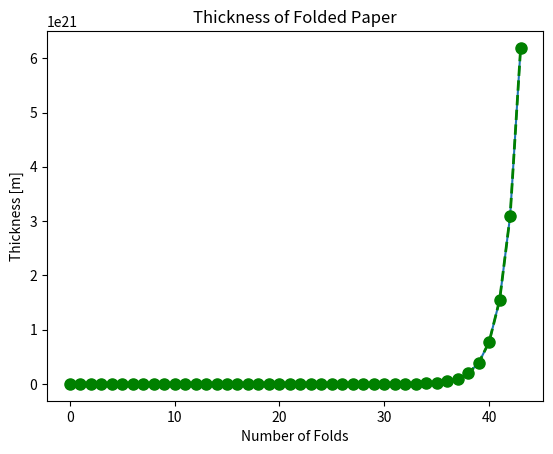

This figure's Python source:
import time

# Code to calculate the thickness when the paper is folded 43 times
THICKNESS = 0.00008

#[Problem 1] Implementation using exponentiation arithmetic operators
folded_thickness = THICKNESS * 2**43
print("Thickness: {} meters".format(folded_thickness))

#[Problem 2] Unit Conversion
print("Thickness: {:.2f} kilometers".format(folded_thickness / 1000))


#[Problem 3] Create using a for statement
THICKNESS = 0.00008
num_folds = 43

folded_thickness = THICKNESS

for _ in range(num_folds):
    folded_thickness *= 2

print("Thickness: {:.2f} kilometers".format(folded_thickness / 1000))

#[Problem 4] Comparison of calculation time

start = time.time()
folded_thickness = THICKNESS * 2**43
elapsed_time = time.time() - start
print("Using exponentiation: time {}[s]".format(elapsed_time))


start = time.time()
folded_thickness = THICKNESS
for _ in range(43):
    folded_thickness *= 2
elapsed_time = time.time() - start
print("Using for statement: time {}[s]".format(elapsed_time))

##[Problem 5] Saving to a list
THICKNESS = 0.00008
num_folds = 43

folded_thickness_list = [THICKNESS]

for _ in range(num_folds):
    folded_thickness *= 2
    folded_thickness_list.append(folded_thickness)

print("Number of elements in the list: {}".format(len(folded_thickness_list)))

#[Problem 6] Displaying a line graph
import matplotlib.pyplot as plt

# Display the graph
plt.title("Thickness of Folded Paper")
plt.xlabel("Number of Folds")
plt.ylabel("Thickness [m]")
plt.plot(folded_thickness_list)
plt.show()

#[Problem 7] Customizing graphs
plt.title("Thickness of Folded Paper")
plt.xlabel("Number of Folds")
plt.ylabel("Thickness [m]")
plt.plot(folded_thickness_list, color='green', linewidth=2, linestyle='--', marker='o', markersize=8)
plt.show()